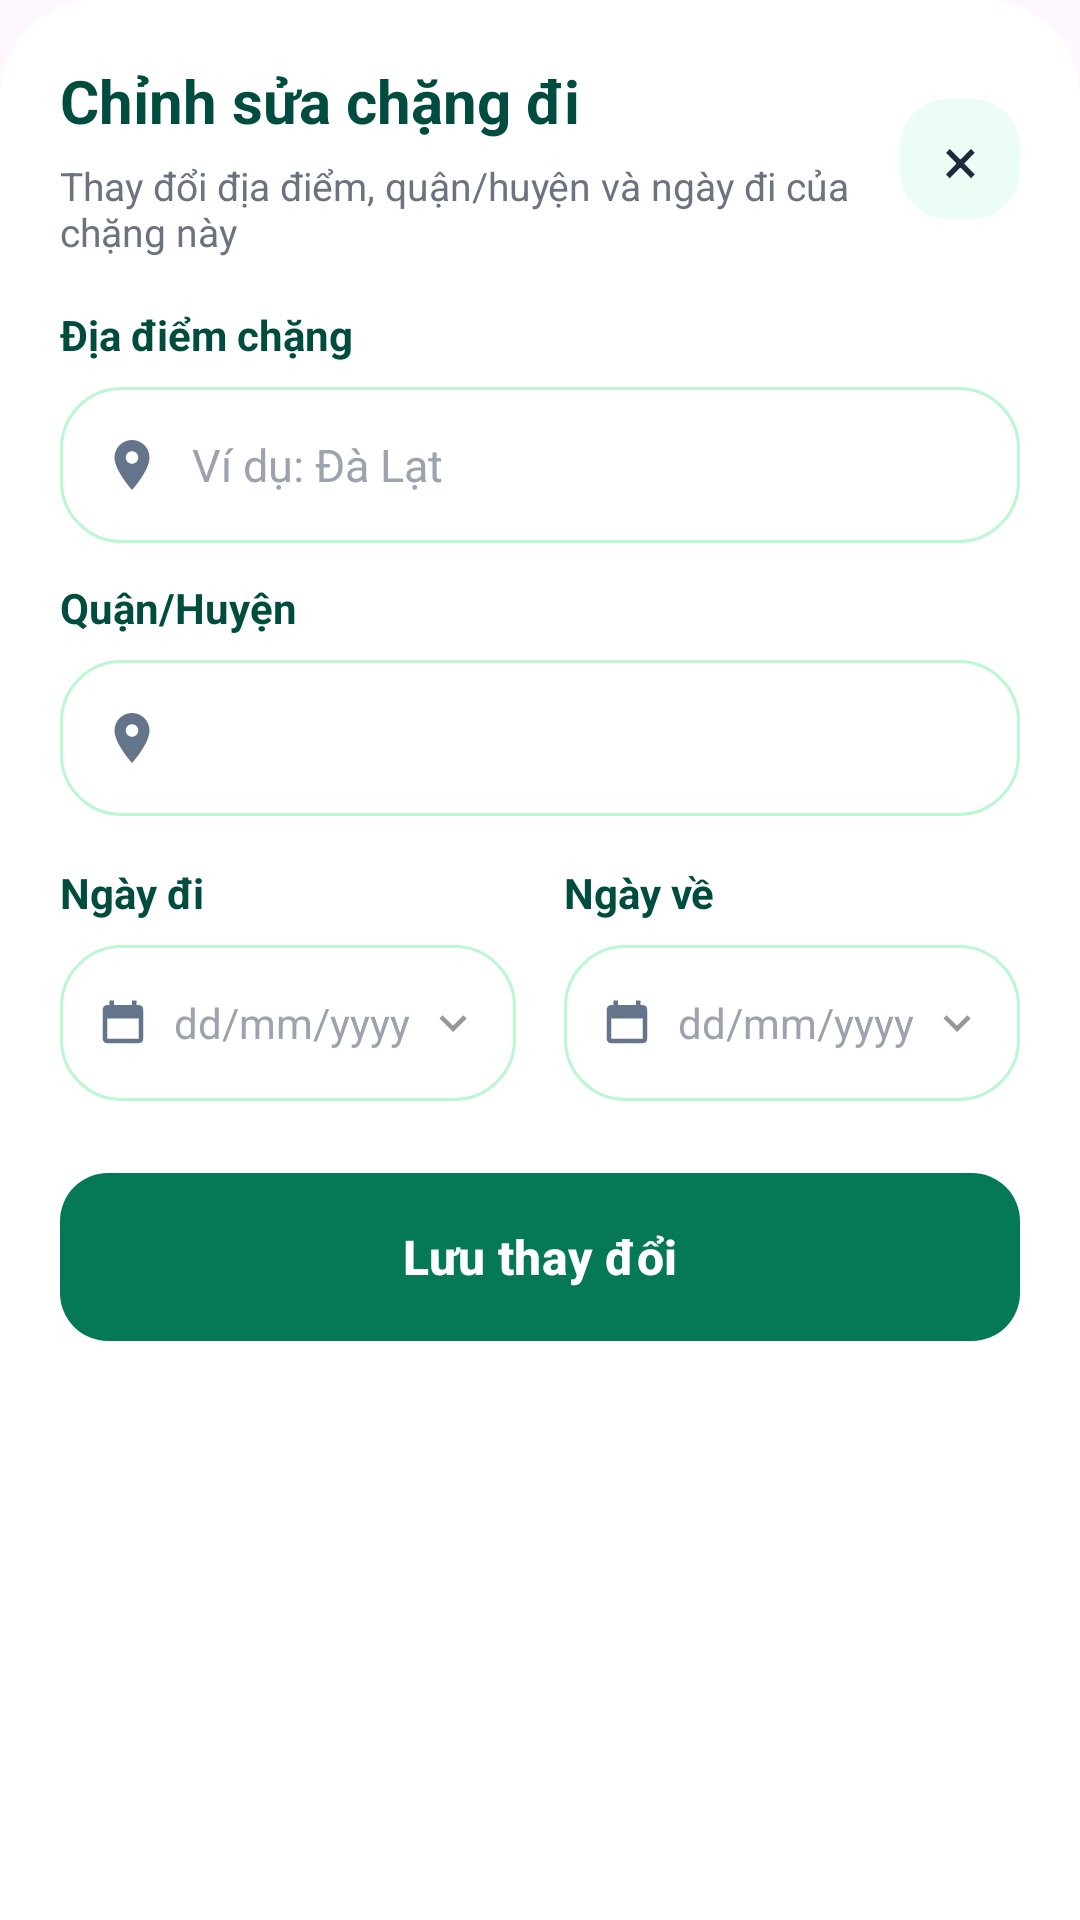

The Android layout XML behind this screen, and the referenced resources:
<!-- AndroidManifest.xml: application theme Theme.WeatherTrip_SEP490 -->
<!-- res/layout/bottom_sheet_edit_segment.xml -->
<?xml version="1.0" encoding="utf-8"?>
<LinearLayout xmlns:android="http://schemas.android.com/apk/res/android"
    xmlns:app="http://schemas.android.com/apk/res-auto"
    android:layout_width="match_parent"
    android:layout_height="wrap_content"
    android:background="@drawable/bg_detail_white_top"
    android:orientation="vertical"
    android:paddingStart="20dp"
    android:paddingTop="20dp"
    android:paddingEnd="20dp"
    android:paddingBottom="8dp">

    
    <LinearLayout
        android:layout_width="match_parent"
        android:layout_height="wrap_content"
        android:gravity="center_vertical"
        android:orientation="horizontal">

        <LinearLayout
            android:layout_width="0dp"
            android:layout_height="wrap_content"
            android:layout_weight="1"
            android:orientation="vertical">

            <TextView
                android:layout_width="wrap_content"
                android:layout_height="wrap_content"
                android:text="Chỉnh sửa chặng đi"
                android:textColor="@color/heading_dark_green"
                android:textSize="20sp"
                android:textStyle="bold" />

            <TextView
                android:layout_width="match_parent"
                android:layout_height="wrap_content"
                android:layout_marginTop="6dp"
                android:text="Thay đổi địa điểm, quận/huyện và ngày đi của chặng này"
                android:textColor="#6B7280"
                android:textSize="13sp" />
        </LinearLayout>

        <FrameLayout
            android:id="@+id/btnCloseEditSegment"
            android:layout_width="40dp"
            android:layout_height="40dp"
            android:background="@drawable/bg_emerald_light_rounded"
            android:clickable="true"
            android:focusable="true"
            android:foreground="?attr/selectableItemBackgroundBorderless">

            <TextView
                android:layout_width="match_parent"
                android:layout_height="match_parent"
                android:gravity="center"
                android:text="×"
                android:textColor="@color/slate_800"
                android:textSize="22sp" />
        </FrameLayout>
    </LinearLayout>

    <androidx.core.widget.NestedScrollView
        android:layout_width="match_parent"
        android:layout_height="wrap_content"
        android:layout_marginTop="16dp"
        android:clipToPadding="false"
        android:maxHeight="400dp"
        android:overScrollMode="never">

        <LinearLayout
            android:layout_width="match_parent"
            android:layout_height="wrap_content"
            android:orientation="vertical"
            android:paddingBottom="12dp">

            
            <TextView
                android:layout_width="wrap_content"
                android:layout_height="wrap_content"
                android:text="Địa điểm chặng"
                android:textColor="@color/heading_dark_green"
                android:textSize="14sp"
                android:textStyle="bold" />

            <LinearLayout
                android:layout_width="match_parent"
                android:layout_height="52dp"
                android:layout_marginTop="8dp"
                android:background="@drawable/bg_input_auth"
                android:gravity="center_vertical"
                android:orientation="horizontal"
                android:paddingStart="14dp"
                android:paddingEnd="14dp">

                <ImageView
                    android:layout_width="20dp"
                    android:layout_height="20dp"
                    android:contentDescription="@null"
                    android:src="@drawable/ic_pin"
                    app:tint="@color/slate_500" />

                <AutoCompleteTextView
                    android:id="@+id/etEditSegmentLocation"
                    android:layout_width="match_parent"
                    android:layout_height="wrap_content"
                    android:layout_marginStart="10dp"
                    android:background="@android:color/transparent"
                    android:completionThreshold="0"
                    android:hint="Ví dụ: Đà Lạt"
                    android:inputType="textCapWords"
                    android:imeOptions="actionDone"
                    android:singleLine="true"
                    android:textColor="#111827"
                    android:textColorHint="#9CA3AF"
                    android:textSize="15sp" />
            </LinearLayout>

            
            <TextView
                android:layout_width="wrap_content"
                android:layout_height="wrap_content"
                android:layout_marginTop="12dp"
                android:text="Quận/Huyện"
                android:textColor="@color/heading_dark_green"
                android:textSize="14sp"
                android:textStyle="bold" />

            <LinearLayout
                android:layout_width="match_parent"
                android:layout_height="52dp"
                android:layout_marginTop="8dp"
                android:background="@drawable/bg_input_auth"
                android:gravity="center_vertical"
                android:orientation="horizontal"
                android:paddingStart="14dp"
                android:paddingEnd="14dp">

                <ImageView
                    android:layout_width="20dp"
                    android:layout_height="20dp"
                    android:contentDescription="@null"
                    android:src="@drawable/ic_pin"
                    app:tint="@color/slate_500" />

                <Spinner
                    android:id="@+id/spinnerEditSegmentDistrict"
                    android:layout_width="match_parent"
                    android:layout_height="wrap_content"
                    android:layout_marginStart="10dp"
                    android:background="@android:color/transparent"
                    android:minHeight="40dp"
                    android:spinnerMode="dropdown" />
            </LinearLayout>

            
            <LinearLayout
                android:layout_width="match_parent"
                android:layout_height="wrap_content"
                android:layout_marginTop="16dp"
                android:orientation="horizontal">

                <LinearLayout
                    android:layout_width="0dp"
                    android:layout_height="wrap_content"
                    android:layout_marginEnd="8dp"
                    android:layout_weight="1"
                    android:orientation="vertical">

                    <TextView
                        android:layout_width="wrap_content"
                        android:layout_height="wrap_content"
                        android:text="Ngày đi"
                        android:textColor="@color/heading_dark_green"
                        android:textSize="14sp"
                        android:textStyle="bold" />

                    <LinearLayout
                        android:id="@+id/rowEditSegmentStart"
                        android:layout_width="match_parent"
                        android:layout_height="52dp"
                        android:layout_marginTop="8dp"
                        android:background="@drawable/bg_input_auth"
                        android:gravity="center_vertical"
                        android:orientation="horizontal"
                        android:paddingStart="12dp"
                        android:paddingEnd="12dp">

                        <ImageView
                            android:layout_width="18dp"
                            android:layout_height="18dp"
                            android:contentDescription="@null"
                            android:src="@drawable/ic_calendar"
                            app:tint="@color/slate_500" />

                        <TextView
                            android:id="@+id/tvEditSegmentStart"
                            android:layout_width="0dp"
                            android:layout_height="wrap_content"
                            android:layout_marginStart="8dp"
                            android:layout_weight="1"
                            android:text="dd/mm/yyyy"
                            android:textColor="#9CA3AF"
                            android:textSize="14sp" />

                        <ImageView
                            android:layout_width="18dp"
                            android:layout_height="18dp"
                            android:contentDescription="@null"
                            android:src="@drawable/ic_chevron_down"
                            app:tint="@color/slate_400" />
                    </LinearLayout>
                </LinearLayout>

                <LinearLayout
                    android:layout_width="0dp"
                    android:layout_height="wrap_content"
                    android:layout_marginStart="8dp"
                    android:layout_weight="1"
                    android:orientation="vertical">

                    <TextView
                        android:layout_width="wrap_content"
                        android:layout_height="wrap_content"
                        android:text="Ngày về"
                        android:textColor="@color/heading_dark_green"
                        android:textSize="14sp"
                        android:textStyle="bold" />

                    <LinearLayout
                        android:id="@+id/rowEditSegmentEnd"
                        android:layout_width="match_parent"
                        android:layout_height="52dp"
                        android:layout_marginTop="8dp"
                        android:background="@drawable/bg_input_auth"
                        android:gravity="center_vertical"
                        android:orientation="horizontal"
                        android:paddingStart="12dp"
                        android:paddingEnd="12dp">

                        <ImageView
                            android:layout_width="18dp"
                            android:layout_height="18dp"
                            android:contentDescription="@null"
                            android:src="@drawable/ic_calendar"
                            app:tint="@color/slate_500" />

                        <TextView
                            android:id="@+id/tvEditSegmentEnd"
                            android:layout_width="0dp"
                            android:layout_height="wrap_content"
                            android:layout_marginStart="8dp"
                            android:layout_weight="1"
                            android:text="dd/mm/yyyy"
                            android:textColor="#9CA3AF"
                            android:textSize="14sp" />

                        <ImageView
                            android:layout_width="18dp"
                            android:layout_height="18dp"
                            android:contentDescription="@null"
                            android:src="@drawable/ic_chevron_down"
                            app:tint="@color/slate_400" />
                    </LinearLayout>
                </LinearLayout>
            </LinearLayout>
        </LinearLayout>
    </androidx.core.widget.NestedScrollView>

    <com.google.android.material.button.MaterialButton
        android:id="@+id/btnEditSegmentSave"
        android:layout_width="match_parent"
        android:layout_height="56dp"
        android:layout_marginTop="12dp"
        android:layout_marginBottom="16dp"
        android:insetTop="0dp"
        android:insetBottom="0dp"
        android:text="Lưu thay đổi"
        android:textAllCaps="false"
        android:textColor="@color/white"
        android:textSize="16sp"
        android:textStyle="bold"
        app:backgroundTint="@color/emerald_700"
        app:cornerRadius="16dp" />

</LinearLayout>
<!-- resources referenced by this layout -->
<resources>
  <color name="emerald_700">#047857</color>
  <color name="heading_dark_green">#004D40</color>
  <color name="slate_400">#989899</color>
  <color name="slate_500">#64748B</color>
  <color name="slate_800">#1E293B</color>
  <color name="white">#FFFFFFFF</color>
  <!-- drawable bg_detail_white_top (drawable) -->
  <?xml version="1.0" encoding="utf-8"?>
  <shape xmlns:android="http://schemas.android.com/apk/res/android">
      <solid android:color="#FFFFFF" />
      <corners
          android:topLeftRadius="32dp"
          android:topRightRadius="32dp"
          android:bottomLeftRadius="0dp"
          android:bottomRightRadius="0dp" />
  </shape>
  <!-- drawable bg_emerald_light_rounded (drawable) -->
  <?xml version="1.0" encoding="utf-8"?>
  <shape xmlns:android="http://schemas.android.com/apk/res/android">
      <solid android:color="#ECFDF5" />
      <corners android:radius="16dp" />
  </shape>
  <!-- drawable bg_input_auth (drawable) -->
  <?xml version="1.0" encoding="utf-8"?>
  <shape xmlns:android="http://schemas.android.com/apk/res/android">
  
      <solid android:color="#FFFFFFFF"/>
      <stroke android:width="1dp"
      android:color="@color/green_soft"/>
      <corners android:radius="20dp"/>
  </shape>
  <!-- drawable ic_calendar (drawable) -->
  <?xml version="1.0" encoding="utf-8"?>
  <vector xmlns:android="http://schemas.android.com/apk/res/android"
      android:width="24dp"
      android:height="24dp"
      android:viewportWidth="24"
      android:viewportHeight="24">
  
      <path
          android:fillColor="@color/slate_500"
          android:pathData="M19,4h-1V2h-2v2H8V2H6v2H5C3.9,4 3,4.9 3,6v13c0,1.1 0.9,2 2,2h14c1.1,0 2,-0.9 2,-2V6C21,4.9 20.1,4 19,4zM19,19H5V10h14V19z" />
  </vector>
  <!-- drawable ic_chevron_down (drawable) -->
  <vector xmlns:android="http://schemas.android.com/apk/res/android"
      android:width="24dp"
      android:height="24dp"
      android:viewportWidth="24"
      android:viewportHeight="24">
      <path
          android:fillColor="@color/white"
          android:pathData="M7.41,8.59L12,13.17l4.59,-4.58L18,10l-6,6 -6,-6 1.41,-1.41z"/>
  </vector>
  <!-- drawable ic_pin (drawable) -->
  <vector xmlns:android="http://schemas.android.com/apk/res/android"
      android:width="24dp"
      android:height="24dp"
      android:viewportWidth="24"
      android:viewportHeight="24">
      <path
          android:fillColor="@color/slate_500"
          android:pathData="M12,2C8.13,2 5,5.13 5,9c0,5.25 7,13 7,13s7,-7.75 7,-13c0,-3.87 -3.13,-7 -7,-7zM12,11.5c-1.38,0 -2.5,-1.12 -2.5,-2.5s1.12,-2.5 2.5,-2.5 2.5,1.12 2.5,2.5 -1.12,2.5 -2.5,2.5z"/>
  </vector>
  <style name="Theme.WeatherTrip_SEP490" parent="Base.Theme.WeatherTrip_SEP490" />
  <color name="green_soft">#BBF7D0</color>
  <style name="Base.Theme.WeatherTrip_SEP490" parent="Theme.Material3.DayNight.NoActionBar">
          
          <item name="colorPrimary">@color/green_primary</item>
          <item name="colorOnPrimary">@color/white</item>
          <item name="colorSecondary">@color/emerald_600</item>
          <item name="colorOnSecondary">@color/white</item>
          <item name="android:windowLightStatusBar">true</item>
      </style>
  <color name="green_primary">#399970</color>
  <color name="emerald_600">#059669</color>
</resources>
